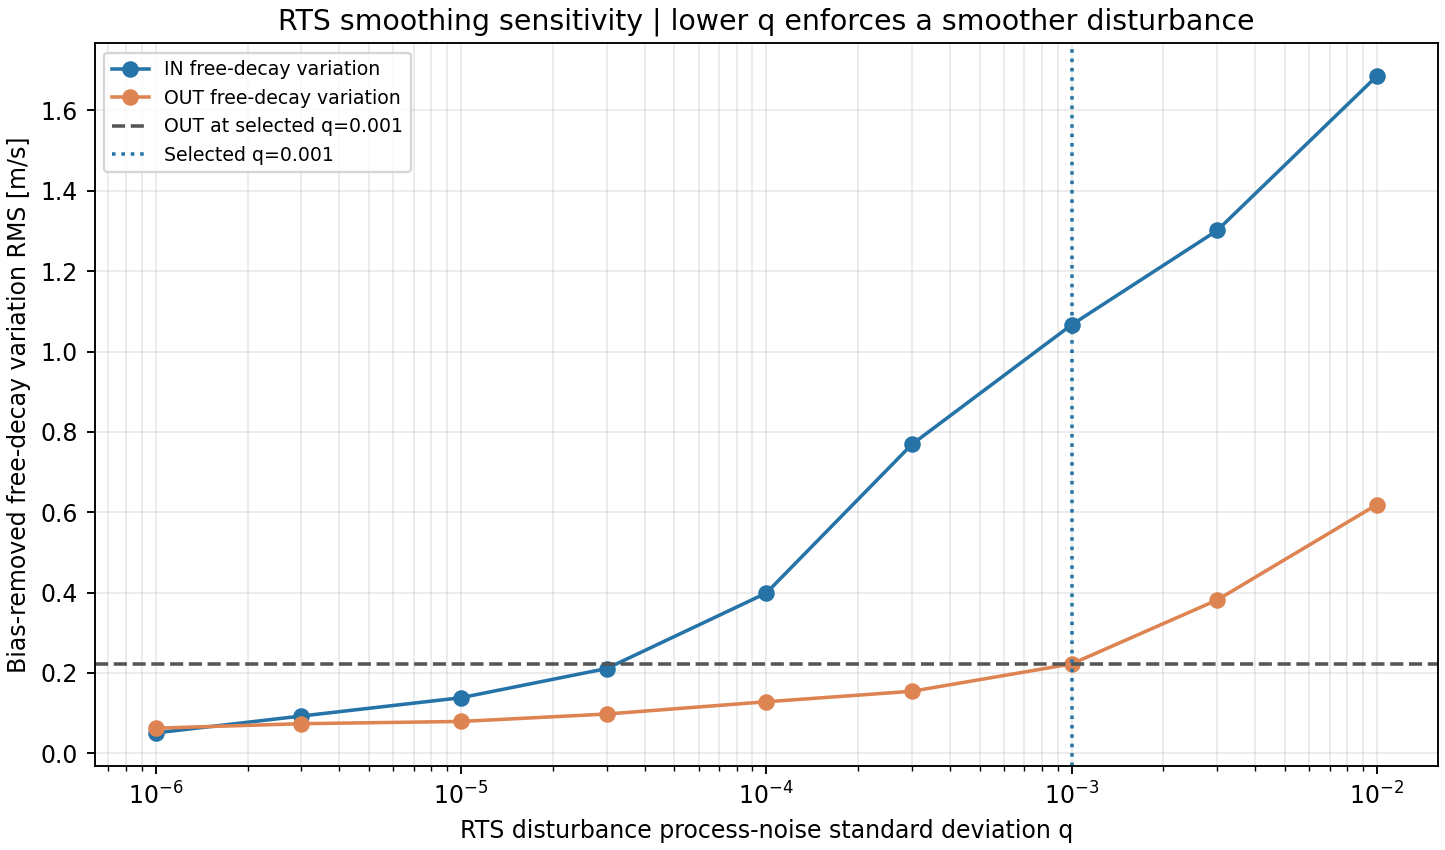

Values plotted in this chart, from the file beside it:
segment_id, axis, process_noise_std, bias_m_s, bias_removed_variability_rms_m_s, zero_wind_total_rmse_m_s, samples_scored
IN_BALL_P_R01, IN, 1e-06, 0.907, 0.0244, 0.9073, 1747
IN_BALL_P_R01, IN, 3e-06, 0.9072, 0.02974, 0.9077, 1747
IN_BALL_P_R01, IN, 1e-05, 0.9053, 0.07221, 0.9082, 1747
IN_BALL_P_R01, IN, 3e-05, 0.8957, 0.1538, 0.9088, 1747
IN_BALL_P_R01, IN, 0.0001, 0.8393, 0.3786, 0.9207, 1747
IN_BALL_P_R01, IN, 0.0003, 0.6965, 0.7511, 1.024, 1747
IN_BALL_P_R01, IN, 0.001, 0.647, 1.048, 1.231, 1747
IN_BALL_P_R01, IN, 0.003, 0.6154, 1.273, 1.414, 1747
IN_BALL_P_R01, IN, 0.01, 0.486, 1.675, 1.744, 1747
IN_BALL_N_R01, IN, 1e-06, 0.9057, 0.02689, 0.9061, 1750
IN_BALL_N_R01, IN, 3e-06, 0.9054, 0.03271, 0.906, 1750
IN_BALL_N_R01, IN, 1e-05, 0.904, 0.07365, 0.907, 1750
IN_BALL_N_R01, IN, 3e-05, 0.8949, 0.1524, 0.9078, 1750
IN_BALL_N_R01, IN, 0.0001, 0.8478, 0.3542, 0.9188, 1750
IN_BALL_N_R01, IN, 0.0003, 0.7001, 0.7471, 1.024, 1750
IN_BALL_N_R01, IN, 0.001, 0.6411, 1.046, 1.227, 1750
IN_BALL_N_R01, IN, 0.003, 0.6172, 1.267, 1.409, 1750
IN_BALL_N_R01, IN, 0.01, 0.4754, 1.675, 1.741, 1750
IN_BALL_P_R02, IN, 1e-06, 0.9074, 0.02864, 0.9079, 1747
IN_BALL_P_R02, IN, 3e-06, 0.9076, 0.03246, 0.9082, 1747
IN_BALL_P_R02, IN, 1e-05, 0.9076, 0.07141, 0.9104, 1747
IN_BALL_P_R02, IN, 3e-05, 0.898, 0.1522, 0.9108, 1747
IN_BALL_P_R02, IN, 0.0001, 0.852, 0.3447, 0.9191, 1747
IN_BALL_P_R02, IN, 0.0003, 0.7057, 0.7353, 1.019, 1747
IN_BALL_P_R02, IN, 0.001, 0.6525, 1.034, 1.223, 1747
IN_BALL_P_R02, IN, 0.003, 0.6252, 1.273, 1.418, 1747
IN_BALL_P_R02, IN, 0.01, 0.4985, 1.663, 1.736, 1747
IN_BALL_N_R02, IN, 1e-06, 0.9143, 0.02496, 0.9147, 1789
IN_BALL_N_R02, IN, 3e-06, 0.9143, 0.0304, 0.9148, 1789
IN_BALL_N_R02, IN, 1e-05, 0.9134, 0.07224, 0.9163, 1789
IN_BALL_N_R02, IN, 3e-05, 0.9056, 0.1527, 0.9184, 1789
IN_BALL_N_R02, IN, 0.0001, 0.8578, 0.3479, 0.9257, 1789
IN_BALL_N_R02, IN, 0.0003, 0.7131, 0.7348, 1.024, 1789
IN_BALL_N_R02, IN, 0.001, 0.6578, 1.041, 1.231, 1789
IN_BALL_N_R02, IN, 0.003, 0.6268, 1.277, 1.422, 1789
IN_BALL_N_R02, IN, 0.01, 0.4702, 1.668, 1.733, 1789
IN_BALL_P_R03, IN, 1e-06, 0.9186, 0.1051, 0.9246, 1821
IN_BALL_P_R03, IN, 3e-06, 0.9049, 0.2095, 0.9288, 1821
IN_BALL_P_R03, IN, 1e-05, 0.9009, 0.2809, 0.9437, 1821
IN_BALL_P_R03, IN, 3e-05, 0.8935, 0.3596, 0.9632, 1821
IN_BALL_P_R03, IN, 0.0001, 0.8478, 0.5255, 0.9974, 1821
IN_BALL_P_R03, IN, 0.0003, 0.7138, 0.8576, 1.116, 1821
IN_BALL_P_R03, IN, 0.001, 0.6608, 1.158, 1.333, 1821
IN_BALL_P_R03, IN, 0.003, 0.6347, 1.415, 1.551, 1821
IN_BALL_P_R03, IN, 0.01, 0.4898, 1.844, 1.908, 1821
IN_BALL_N_R03, IN, 1e-06, 0.9066, 0.03484, 0.9073, 1793
IN_BALL_N_R03, IN, 3e-06, 0.9062, 0.0484, 0.9075, 1793
IN_BALL_N_R03, IN, 1e-05, 0.9024, 0.1119, 0.9093, 1793
IN_BALL_N_R03, IN, 3e-05, 0.8903, 0.2019, 0.9129, 1793
IN_BALL_N_R03, IN, 0.0001, 0.8351, 0.4053, 0.9283, 1793
IN_BALL_N_R03, IN, 0.0003, 0.6871, 0.7763, 1.037, 1793
IN_BALL_N_R03, IN, 0.001, 0.6438, 1.063, 1.243, 1793
IN_BALL_N_R03, IN, 0.003, 0.6128, 1.294, 1.432, 1793
IN_BALL_N_R03, IN, 0.01, 0.5601, 1.574, 1.671, 1793
OUT_BALL_N_R01, OUT, 1e-06, -1.04, 0.0611, 1.041, 1209
OUT_BALL_N_R01, OUT, 3e-06, -1.04, 0.07157, 1.043, 1209
OUT_BALL_N_R01, OUT, 1e-05, -1.039, 0.07675, 1.042, 1209
OUT_BALL_N_R01, OUT, 3e-05, -1.035, 0.09495, 1.04, 1209
OUT_BALL_N_R01, OUT, 0.0001, -1.03, 0.1275, 1.038, 1209
OUT_BALL_N_R01, OUT, 0.0003, -1.026, 0.158, 1.038, 1209
... 48 more rows
